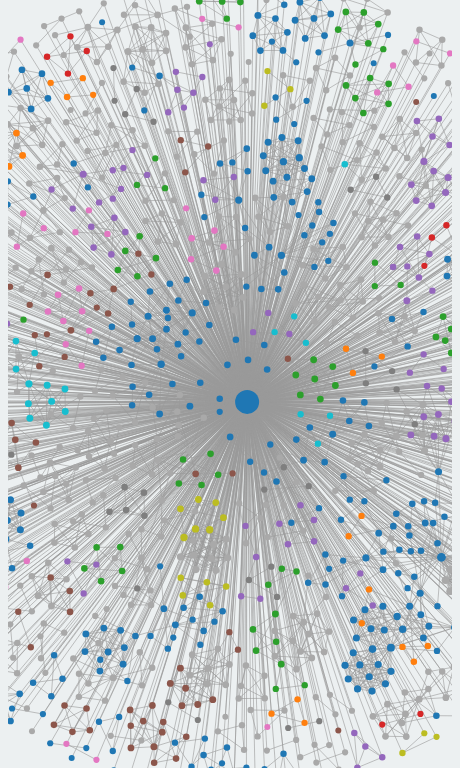
D3 v7 page, settled after 360 driven frames (6 s of simulated time); the page loaded 1 data file(s).


        // Top 10 countries and fallback color
        const topCountries = ["United States", "Canada", "China", "India", "Germany", "United Kingdom", "Japan", "South Korea", "Italy", "Australia"];
        const countryColors = d3.scaleOrdinal()
            .domain(topCountries)
            .range(d3.schemeCategory10.concat("#A9A9A9")); // Default color for other countries

        // Load JSON data
        d3.json("author_network.json")
            .then(data => {
                // Calculate node degrees for sizing
                const degrees = {};
                data.links.forEach(link => {
                    degrees[link.source] = (degrees[link.source] || 0) + 1;
                    degrees[link.target] = (degrees[link.target] || 0) + 1;
                });

                const sizeScale = d3.scaleSqrt()
                    .domain([1, d3.max(Object.values(degrees))])
                    .range([3, 12]);

                // Apply visualization
                createVisualization(data, sizeScale, degrees);
            })
            .catch(error => {
                console.error("Error loading data:", error);
            });

        function createVisualization(data, sizeScale, degrees) {
            const width = document.getElementById('visualization-container').offsetWidth;
            const height = document.getElementById('visualization-container').offsetHeight;

            const svg = d3.select("#visualization-container svg")
                .attr("width", width)
                .attr("height", height);

            const g = svg.append("g");

            svg.call(d3.zoom()
                .scaleExtent([0.1, 4])
                .on("zoom", (event) => {
                    g.attr("transform", event.transform);
                }));

            g.selectAll("*").remove();

            const simulation = d3.forceSimulation(data.nodes)
                .force("link", d3.forceLink(data.links)
                    .id(d => d.id)
                    .strength(+document.getElementById('link-strength').value))
                .force("charge", d3.forceManyBody()
                    .strength(+document.getElementById('charge-force').value))
                .force("collide", d3.forceCollide()
                    .radius(d => sizeScale(degrees[d.id])))
                .force("center", d3.forceCenter(width / 2, height / 2));

            const links = g.append("g")
                .selectAll("line")
                .data(data.links)
                .join("line")
                .attr("class", "link");

            const nodes = g.append("g")
                .selectAll("circle")
                .data(data.nodes)
                .join("circle")
                .attr("r", d => sizeScale(degrees[d.id]))
                .attr("fill", d => countryColors(topCountries.includes(d.country) ? d.country : null))
                .attr("class", "node")
                .call(drag(simulation));

            nodes.on("mouseover", function(event, d) {
                const country = d.country;
                nodes.classed("dimmed", n => n.country !== country);
                const tooltip = d3.select(".tooltip");
                tooltip.style("display", "block")
                    .style("left", (event.pageX + 10) + "px")
                    .style("top", (event.pageY - 10) + "px")
                    .html(`<strong>${d.name}</strong><br>Country: ${d.country}`);
            })
            .on("mouseout", function() {
                nodes.classed("dimmed", false);
                d3.select(".tooltip").style("display", "none");
            });

            simulation.on("tick", () => {
                links
                    .attr("x1", d => d.source.x)
                    .attr("y1", d => d.source.y)
                    .attr("x2", d => d.target.x)
                    .attr("y2", d => d.target.y);

                nodes
                    .attr("cx", d => d.x)
                    .attr("cy", d => d.y);
            });

            document.getElementById('apply-changes').addEventListener('click', () => {
                simulation.force("link").strength(+document.getElementById('link-strength').value);
                simulation.force("charge").strength(+document.getElementById('charge-force').value);
                simulation.force("collide").radius(d => sizeScale(degrees[d.id]));
                simulation.alpha(1).restart();
            });
        }

        function drag(simulation) {
            return d3.drag()
                .on("start", event => {
                    if (!event.active) simulation.alphaTarget(0.3).restart();
                    event.subject.fx = event.subject.x;
                    event.subject.fy = event.subject.y;
                })
                .on("drag", event => {
                    event.subject.fx = event.x;
                    event.subject.fy = event.y;
                })
                .on("end", event => {
                    if (!event.active) simulation.alphaTarget(0);
                    event.subject.fx = null;
                    event.subject.fy = null;
                });
        }
    

### data: author_network.json
{
 "directed": false,
 "multigraph": false,
 "graph": {},
 "nodes": [
  {
   "id": "57202536919",
   "name": "Zhang Y.",
   "country": "Canada"
  },
  {
   "id": "53984550800",
   "name": "Liu H.",
   "country": "Canada"
  },
  {
   "id": "57215426514",
   "name": "Kang S.-C.",
   "country": "Canada"
  },
  {
   "id": "6603541102",
   "name": "Al-Hussein M.",
   "country": "Canada"
  },
  {
   "id": "23398572100",
   "name": "Rapp A.",
   "country": "Italy"
  },
  {
   "id": "57191836654",
   "name": "Tirabeni L.",
   "country": "Italy"
  },
  {
   "id": "57205293410",
   "name": "Isailović D.",
   "country": "Serbia"
  },
  {
   "id": "56421700900",
   "name": "Stojanovic V.",
   "country": "Serbia"
  },
  "... 1,545 more items"
 ],
 "links": [
  {
   "source": "57202536919",
   "target": "53984550800"
  },
  {
   "source": "57202536919",
   "target": "57215426514"
  },
  {
   "source": "57202536919",
   "target": "6603541102"
  },
  {
   "source": "57202536919",
   "target": ""
  },
  {
   "source": "53984550800",
   "target": "57215426514"
  },
  {
   "source": "53984550800",
   "target": "6603541102"
  },
  {
   "source": "53984550800",
   "target": ""
  },
  {
   "source": "53984550800",
   "target": "57204697057"
  },
  "... 4,593 more items"
 ]
}